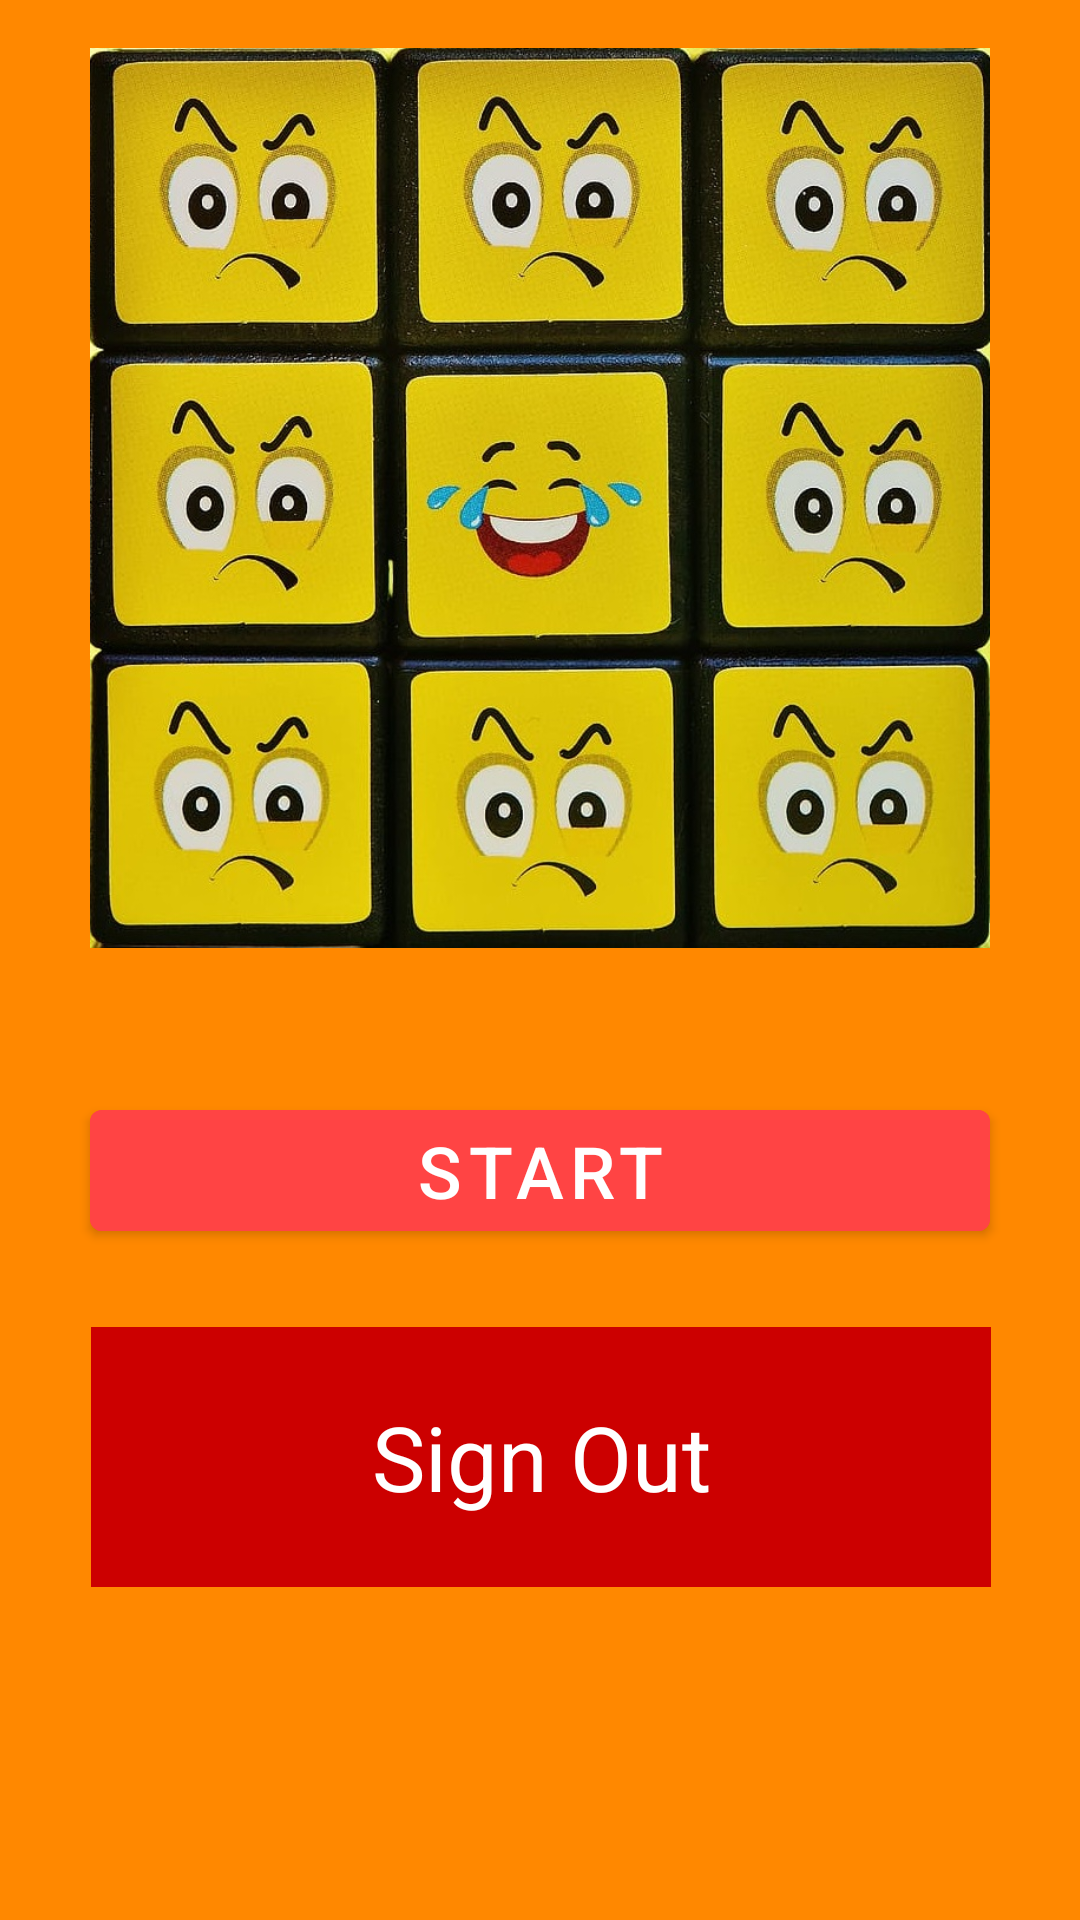

Layout XML and referenced resources for this Android screen:
<!-- AndroidManifest.xml: application theme Theme.QuizGame -->
<!-- res/layout/activity_main.xml -->
<?xml version="1.0" encoding="utf-8"?>
<androidx.constraintlayout.widget.ConstraintLayout xmlns:android="http://schemas.android.com/apk/res/android"
    xmlns:app="http://schemas.android.com/apk/res-auto"
    xmlns:tools="http://schemas.android.com/tools"
    android:layout_width="match_parent"
    android:layout_height="match_parent"
    android:background="@android:color/holo_orange_dark"
    tools:context=".MainActivity">

    <ImageView
        android:id="@+id/imageView3"
        android:layout_width="300dp"
        android:layout_height="300dp"
        android:layout_marginTop="16dp"
        android:layout_marginBottom="48dp"
        android:scaleType="centerCrop"
        app:layout_constraintBottom_toTopOf="@+id/startBtn"
        app:layout_constraintEnd_toEndOf="parent"
        app:layout_constraintHorizontal_bias="0.5"
        app:layout_constraintStart_toStartOf="parent"
        app:layout_constraintTop_toTopOf="parent"
        app:srcCompat="@drawable/cube" />

    <Button
        android:id="@+id/startBtn"
        android:layout_width="300dp"
        android:layout_height="wrap_content"
        android:layout_marginBottom="26dp"
        android:backgroundTint="@android:color/holo_red_light"
        android:text="start"
        android:textSize="24sp"
        app:layout_constraintBottom_toTopOf="@+id/textViewSignOut"
        app:layout_constraintEnd_toEndOf="parent"
        app:layout_constraintHorizontal_bias="0.5"
        app:layout_constraintStart_toStartOf="parent"
        app:layout_constraintTop_toBottomOf="@+id/imageView3" />

    <TextView
        android:id="@+id/textViewSignOut"
        android:layout_width="300dp"
        android:layout_height="0dp"
        android:layout_marginBottom="111dp"
        android:background="@android:color/holo_red_dark"
        android:gravity="center"
        android:text="Sign Out"
        android:textColor="@color/white"
        android:textSize="30sp"
        app:layout_constraintBottom_toBottomOf="parent"
        app:layout_constraintEnd_toEndOf="parent"
        app:layout_constraintHorizontal_bias="0.504"
        app:layout_constraintStart_toStartOf="parent"
        app:layout_constraintTop_toBottomOf="@+id/startBtn" />
</androidx.constraintlayout.widget.ConstraintLayout>
<!-- resources referenced by this layout -->
<resources>
  <!-- drawable cube: jpg bitmap (drawable, 236096 bytes) -->
  <style name="Theme.QuizGame" parent="Theme.MaterialComponents.DayNight.DarkActionBar">
          
          <item name="colorPrimary">#f89663</item>
          <item name="colorPrimaryVariant">#f89663</item>
          <item name="colorOnPrimary">@color/white</item>
          
          <item name="colorSecondary">@color/teal_200</item>
          <item name="colorSecondaryVariant">@color/teal_700</item>
          <item name="colorOnSecondary">@color/black</item>
          
          <item name="android:statusBarColor" tools:targetApi="l">?attr/colorPrimaryVariant</item>
          
      </style>
  <!-- not gathered from this repository: default colours our renderer supplied (Android Studio template values) -->
  <color name="teal_200">#FF03DAC5</color>
  <color name="teal_700">#FF018786</color>
  <color name="black">#FF000000</color>
  <color name="white">#FFFFFFFF</color>
</resources>
